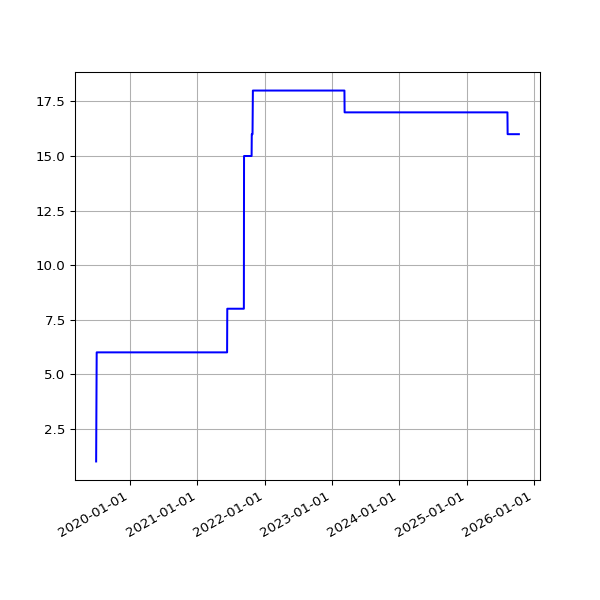

The file beside this chart, header and first rows:
date, value
2019-07-01 06:48:57 +0100, 1
2019-07-04 07:07:36 +0100, 6
2019-07-07 06:57:19 +0100, 6
2019-07-10 06:59:56 +0100, 6
2019-07-13 07:03:15 +0100, 6
2019-07-16 06:54:44 +0100, 6
2019-07-19 07:03:46 +0100, 6
2019-07-22 07:26:34 +0100, 6
2019-07-25 07:25:18 +0100, 6
2019-07-28 08:06:14 +0100, 6
2019-07-31 06:33:09 +0100, 6
2019-08-01 07:04:31 +0100, 6
2019-08-02 06:25:51 +0100, 6
2019-08-03 06:23:45 +0100, 6
2019-08-04 07:18:53 +0100, 6
2019-08-05 06:13:25 +0100, 6
2019-08-06 06:32:26 +0100, 6
2019-08-07 06:38:59 +0100, 6
2019-08-08 07:16:43 +0100, 6
2019-08-09 06:20:39 +0100, 6
2019-08-10 06:22:40 +0100, 6
2019-08-11 07:18:29 +0100, 6
2019-08-12 06:37:47 +0100, 6
2019-08-13 08:02:12 +0100, 6
2019-08-14 07:07:20 +0100, 6
2019-08-15 06:48:04 +0100, 6
2019-08-16 07:13:46 +0100, 6
2019-08-17 06:01:35 +0100, 6
2019-08-18 06:19:27 +0100, 6
2019-08-19 07:12:43 +0100, 6
2019-08-20 06:47:37 +0100, 6
2019-08-21 06:59:05 +0100, 6
2019-08-22 06:43:16 +0100, 6
2019-08-23 06:29:29 +0100, 6
2019-08-24 07:02:29 +0100, 6
2019-08-25 07:23:01 +0100, 6
2019-08-26 06:38:40 +0100, 6
2019-08-27 06:06:19 +0100, 6
2019-08-28 06:24:25 +0100, 6
2019-08-29 06:18:33 +0100, 6
2019-08-30 06:57:00 +0100, 6
2019-08-31 07:21:42 +0100, 6
2019-09-01 06:49:29 +0100, 6
2019-09-02 07:51:11 +0100, 6
2019-09-03 07:29:39 +0100, 6
2019-09-04 06:17:51 +0100, 6
2019-09-05 06:54:14 +0100, 6
2019-09-06 07:45:40 +0100, 6
2019-09-07 07:11:51 +0100, 6
2019-09-08 07:03:55 +0100, 6
2019-09-09 07:14:57 +0100, 6
2019-09-10 06:46:30 +0100, 6
2019-09-11 08:54:56 +0100, 6
2019-09-12 05:58:56 +0100, 6
2019-09-13 07:46:46 +0100, 6
2019-09-14 07:31:29 +0100, 6
2019-09-15 06:56:58 +0100, 6
2019-09-16 07:12:25 +0100, 6
2019-09-17 07:28:47 +0100, 6
2019-09-18 07:41:15 +0100, 6
... 1,723 more rows
